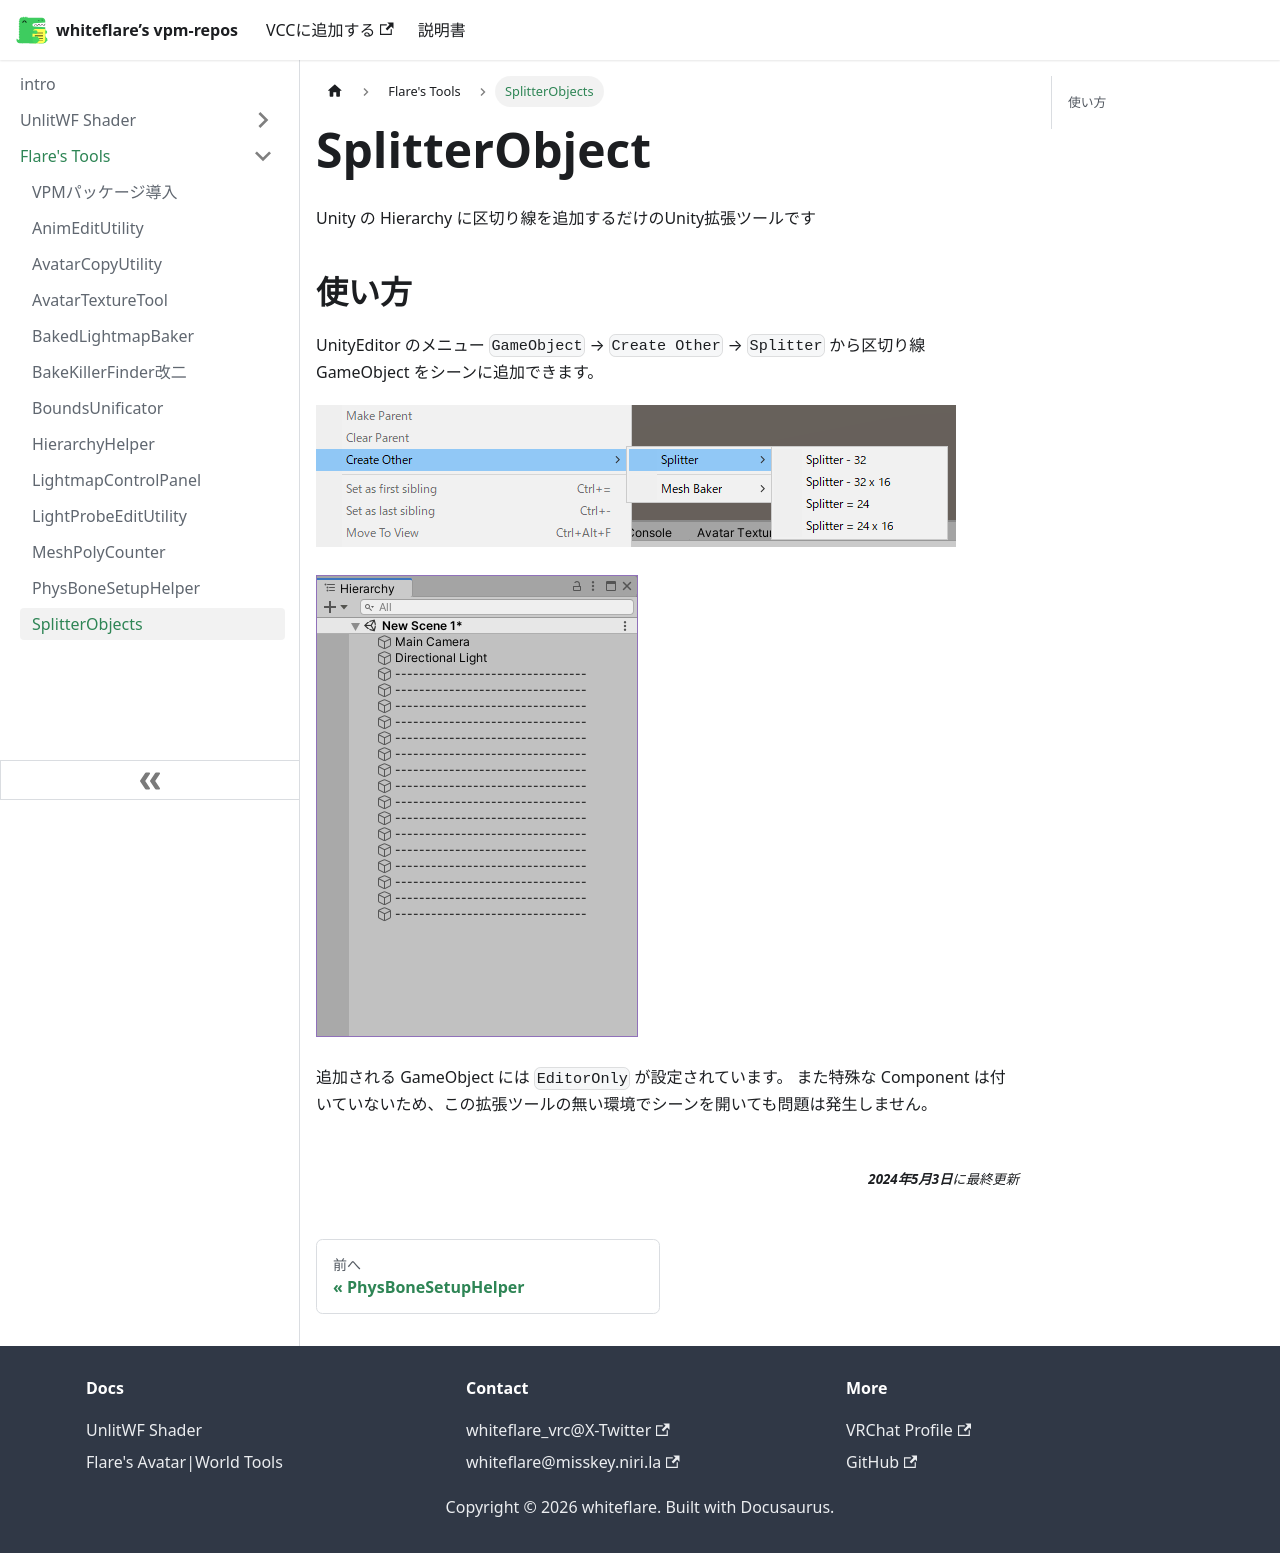

repository: whiteflare/vpm-repos · page: docs/tools/SplitterObjects.html · generator: docusaurus

# SplitterObject

Unity の Hierarchy に区切り線を追加するだけのUnity拡張ツールです

## 使い方 

UnityEditor のメニュー `GameObject` → `Create Other` → `Splitter` から区切り線 GameObject をシーンに追加できます。

![Image](./img/SplitterObject-01.png)

![Image](./img/SplitterObject-02.png)

追加される GameObject には `EditorOnly` が設定されています。
また特殊な Component は付いていないため、この拡張ツールの無い環境でシーンを開いても問題は発生しません。
